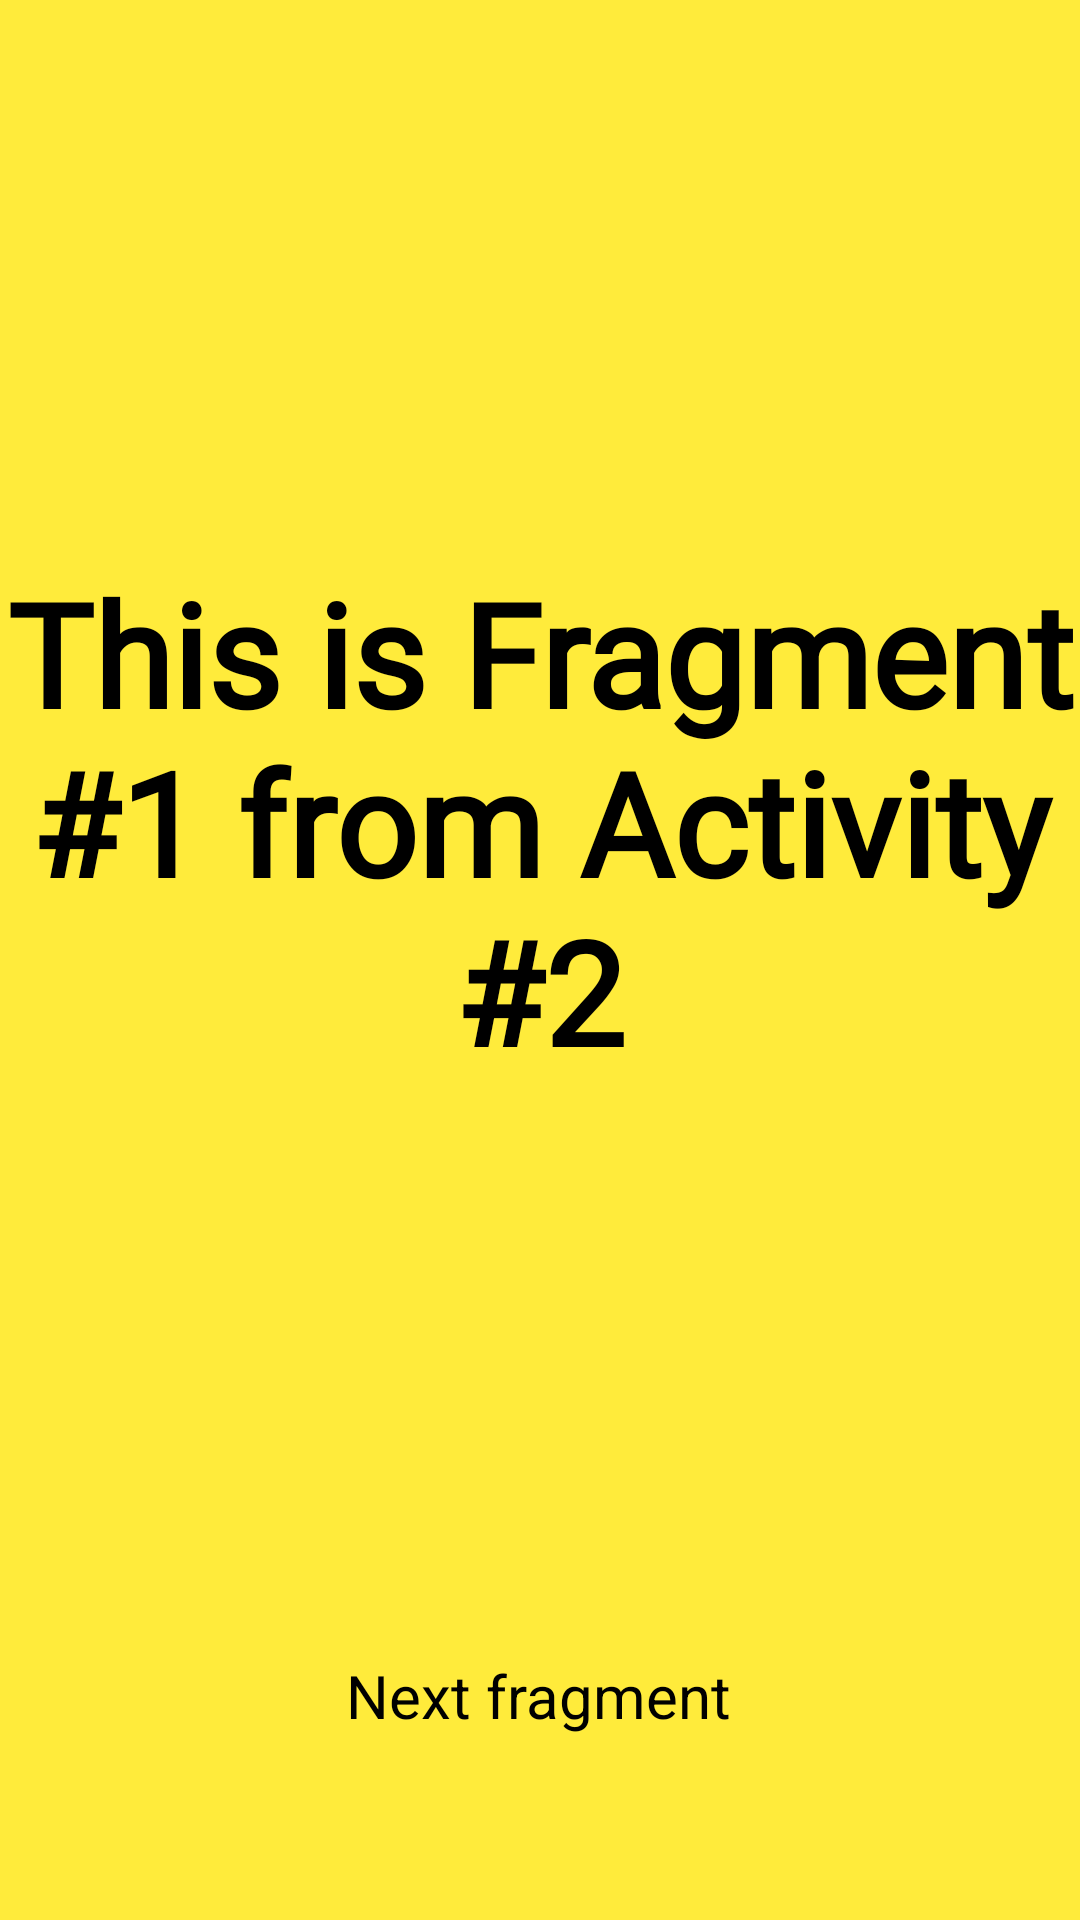

Android layout source for this screen:
<!-- AndroidManifest.xml: application theme Theme.AndroidTema1 -->
<!-- res/layout/fragment_two.xml -->
<?xml version="1.0" encoding="utf-8"?>
<androidx.constraintlayout.widget.ConstraintLayout
    xmlns:android="http://schemas.android.com/apk/res/android"
    xmlns:tools="http://schemas.android.com/tools"
    android:layout_width="match_parent"
    android:layout_height="match_parent"
    xmlns:app="http://schemas.android.com/apk/res-auto"
    tools:context=".fragments.FragmentOne"
    android:background="@color/yellow">

    <TextView
        android:id="@+id/title"
        android:layout_width="wrap_content"
        android:layout_height="wrap_content"
        android:fontFamily="@font/basic"
        android:text="@string/f1a2_title"
        android:textAlignment="center"
        android:textColor="@color/black"
        android:textSize="48sp"
        android:textStyle="bold"
        app:layout_constraintBottom_toBottomOf="parent"
        app:layout_constraintEnd_toEndOf="parent"
        app:layout_constraintStart_toStartOf="parent"
        app:layout_constraintTop_toTopOf="parent"
        app:layout_constraintVertical_bias="0.4" />

    <Button
        android:id="@+id/button_f1a2"
        android:layout_width="wrap_content"
        android:layout_height="wrap_content"
        android:text="@string/f1a2_button"
        app:layout_constraintBottom_toBottomOf="parent"
        app:layout_constraintEnd_toEndOf="parent"
        app:layout_constraintHeight_percent="0.8"
        app:layout_constraintHorizontal_bias="0.498"
        app:layout_constraintStart_toStartOf="parent"
        app:layout_constraintTop_toTopOf="parent"
        app:layout_constraintVertical_bias="0.9"
        android:textColor="#000000"
        android:background="@color/transparent"
        android:textSize="20sp"/>
</androidx.constraintlayout.widget.ConstraintLayout>
<!-- resources referenced by this layout -->
<resources>
  <color name="black">#FF000000</color>
  <color name="transparent">#00F34E4E</color>
  <color name="yellow">#FFEB3B</color>
  <string name="f1a2_button">Next fragment</string>
  <string name="f1a2_title">This is Fragment #1 from Activity #2</string>
</resources>
